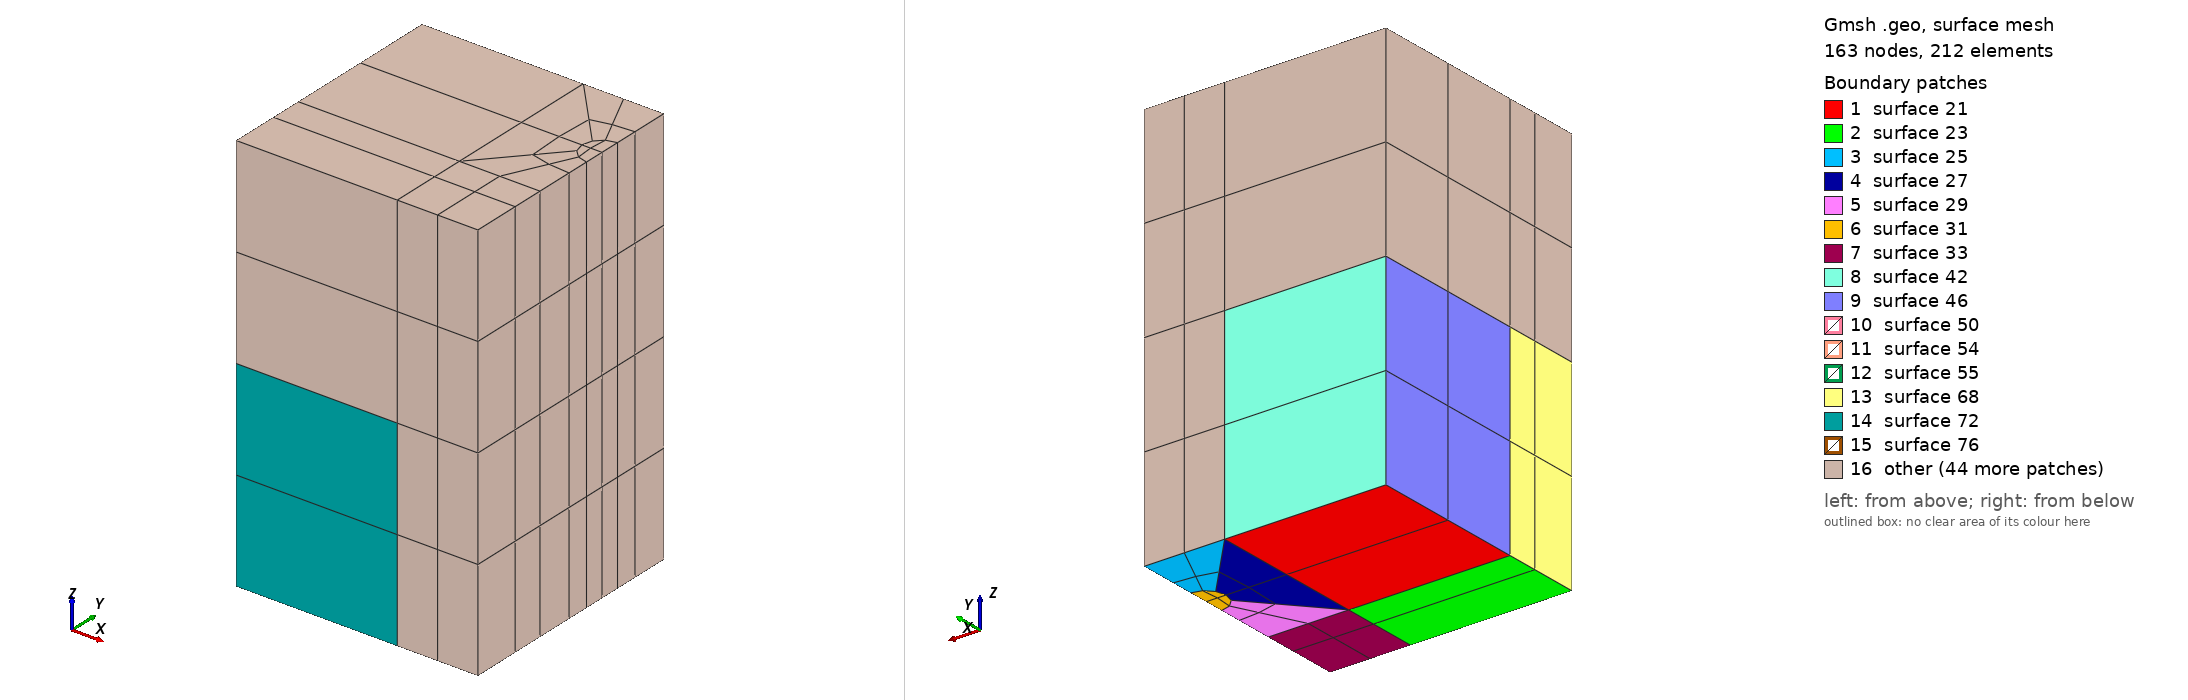

Gmsh geometry script, surface-meshed: 163 nodes, 212 surface elements. Boundary patches (legend numbers): 1 surface 21, 2 surface 23, 3 surface 25, 4 surface 27, 5 surface 29, 6 surface 31, 7 surface 33, 8 surface 42, 9 surface 46, 10 surface 50, 11 surface 54, 12 surface 55, 13 surface 68, 14 surface 72, 15 surface 76, 16 other. Left view from above one corner, right view from below the opposite corner. The script declares no physical surfaces, so the legend lists its geometric surfaces. The drawing asked Gmsh for element sizes between 1% and 20% of the model's largest extent; the script's own settings can give other sizes.

=== tunnel_simpler.geo (drawn) ===
// Gmsh project created on Wed Jan 31 21:34:00 2007
Geometry.ExtrudeReturnLateralEntities = 0;

// definition of geometry
radius = 5;
surface = 20;
model_width = 60; 	// from tunnel center
model_depth = 40; 	// from tunnel center
vicinity_width = 20;	// from tunnel center
vicinity_depth = 20;	// from tunnel center

z1=-50; z2=0; z3= 50;

// extra fine
np_tunnelsector		= 8;
np_abovecrown		= 10;
np_farfield_bottom  	= 3;
np_farfield_lateral 	= 4;
np_along_tunnel		= 20;
np_along_core 		= 6;
progression_to_tunnel 		= 0.3;
progression_farfield		= 1.5;
progression_along_tunnel 	= 0.8;
prograssion_along_core 		= 2.0;


// test
np_tunnelsector		= 6;
np_abovecrown		= 5;
np_farfield_bottom  	= 3;
np_farfield_lateral 	= 6;
np_along_tunnel		= 10;
np_along_core 		= 6;
progression_to_tunnel 		= 0.3;
progression_farfield		= 1.5;
progression_along_tunnel 	= 0.8;
prograssion_along_core 		= 1.6;

// extra grob
np_tunnelsector		= 2;
np_abovecrown		= 2;
np_farfield_bottom  	= 2;
np_farfield_lateral 	= 2;
np_along_tunnel		= 3;
np_along_core 		= 3;
progression_to_tunnel 		= 1.0;
progression_farfield		= 1.0;
progression_along_tunnel 	= 1.0;
prograssion_along_core 		= 1.0;


// extra fine vergroebert damit band moeglich
np_tunnelsector		= 4;
np_abovecrown		= 8;
np_farfield_bottom  	= 3;
np_farfield_lateral 	= 4;
np_along_tunnel		= 10;
np_along_core 		= 5;
progression_to_tunnel 		= 0.6;
progression_farfield		= 1.5;
progression_along_tunnel 	= 0.8;
prograssion_along_core 		= 2.0;


// extra grob
np_tunnelsector		= 4;
np_abovecrown		= 4;
np_farfield_bottom  	= 2;
np_farfield_lateral 	= 2;
np_along_tunnel		= 3;
np_along_core 		= 6;
progression_to_tunnel 		= 0.6;
progression_farfield		= 1.5;
progression_along_tunnel 	= 0.8;
prograssion_along_core 		= 2.0;

// extra fine gekoppelt skyline ok, band nicht
np_tunnelsector		= 6;
np_abovecrown		= 12;
np_farfield_bottom  	= 3;
np_farfield_lateral 	= 4;
np_along_tunnel		= 12;
np_along_core 		= 6;
progression_to_tunnel 		= 0.6;
progression_farfield		= 1.5;
progression_along_tunnel 	= 0.8;
prograssion_along_core 		= 2.0;

// extra fine vergroebert fuer testzwecke
np_tunnelsector		= 4;
np_abovecrown		= 8;
np_farfield_bottom  	= 3;
np_farfield_lateral 	= 4;
np_along_tunnel		= 10;
np_along_core 		= 5;
progression_to_tunnel 		= 0.6;
progression_farfield		= 1.5;
progression_along_tunnel 	= 0.8;
prograssion_along_core 		= 2.0;


// vergroebert fuer solvertest
np_tunnelsector		= 3;
np_abovecrown		= 3;
np_farfield_bottom  	= 3;
np_farfield_lateral 	= 2;
np_along_tunnel		= 2;
np_along_core 		= 3;
progression_to_tunnel 		= 0.6;
progression_farfield		= 1.5;
progression_along_tunnel 	= 0.8;
prograssion_along_core 		= 2.0;



/* geometry of cross section 1
***************************************************************************************************************** */
sector = 60*Pi/180;
rcos= radius*Cos(sector);
rsin= radius*Sin(sector);
dummy=3;

// points
a1 = newp; Point(a1) = {-model_width,		surface,	z1,dummy};
b1 = newp; Point(b1) = {-vicinity_width,	surface,	z1,dummy};
c1 = newp; Point(c1) = {0,			surface,	z1,dummy};
d1 = newp; Point(d1) = {-model_width,		-vicinity_depth,z1,dummy};
e1 = newp; Point(e1) = {-vicinity_width,	-vicinity_depth,z1,dummy};
f1 = newp; Point(f1) = {0,			-vicinity_depth,z1,dummy};
g1 = newp; Point(g1) = {-model_width,		-model_depth,	z1,dummy};
h1 = newp; Point(h1) = {-vicinity_width,	-model_depth,	z1,dummy};
i1 = newp; Point(i1) = {0,			-model_depth,	z1,dummy};
j1 = newp; Point(j1) = {0,			radius,		z1,dummy};
k1 = newp; Point(k1) = {-rsin, 			rcos,		z1,dummy};
l1 = newp; Point(l1) = {-rsin,			-rcos,		z1,dummy};
m1 = newp; Point(m1) = {0, 			-radius,	z1,dummy};
o1 = newp; Point(o1) = {0,			0,		z1,dummy};

// straight lines (excel assistance)
ab1=newc; Line(ab1)={a1,b1};
bc1=newc; Line(bc1)={b1,c1};
de1=newc; Line(de1)={d1,e1};
ef1=newc; Line(ef1)={e1,f1};
gh1=newc; Line(gh1)={g1,h1};
hi1=newc; Line(hi1)={h1,i1};
kb1=newc; Line(kb1)={k1,b1};
le1=newc; Line(le1)={l1,e1};
ad1=newc; Line(ad1)={a1,d1};
dg1=newc; Line(dg1)={d1,g1};
be1=newc; Line(be1)={b1,e1};
eh1=newc; Line(eh1)={e1,h1};
cj1=newc; Line(cj1)={c1,j1};
mj1=newc; Line(mj1)={m1,j1};
mf1=newc; Line(mf1)={m1,f1};
fi1=newc; Line(fi1)={f1,i1};

// arches
jk1=newc; Circle(jk1)={j1,o1,k1};
kl1=newc; Circle(kl1)={k1,o1,l1};
lm1=newc; Circle(lm1)={l1,o1,m1};

// surfaces (excel assistance)
bade1_loop=newll; Line Loop(bade1_loop)={-ab1,ad1,de1,-be1}; bade1=news; Ruled Surface(bade1)={bade1_loop};
edgh1_loop=newll; Line Loop(edgh1_loop)={-de1,dg1,gh1,-eh1}; edgh1=news; Ruled Surface(edgh1)={edgh1_loop};
cbkj1_loop=newll; Line Loop(cbkj1_loop)={-bc1,-kb1,-jk1,-cj1}; cbkj1=news; Ruled Surface(cbkj1)={cbkj1_loop};
kbel1_loop=newll; Line Loop(kbel1_loop)={kb1,be1,-le1,-kl1}; kbel1=news; Ruled Surface(kbel1)={kbel1_loop};
lefm1_loop=newll; Line Loop(lefm1_loop)={le1,ef1,-mf1,-lm1}; lefm1=news; Ruled Surface(lefm1)={lefm1_loop};
jklm1_loop=newll; Line Loop(jklm1_loop)={jk1,kl1,lm1,mj1}; jklm1=news; Ruled Surface(jklm1)={jklm1_loop};
fehi1_loop=newll; Line Loop(fehi1_loop)={-ef1,eh1,hi1,-fi1}; fehi1=news; Ruled Surface(fehi1)={fehi1_loop};

// lines in cross section 1 (manually)
Transfinite Line{jk1,kl1,lm1,   bc1,ef1,hi1,be1,ad1} = np_tunnelsector;
Transfinite Line{mj1} = np_tunnelsector Using Bump 0.1 ;
Transfinite Line{cj1,-mf1,-kb1,-le1} = np_abovecrown Using Progression progression_to_tunnel;
Transfinite Line{dg1,eh1,fi1} = np_farfield_bottom Using Progression progression_farfield;
Transfinite Line{ab1,de1,gh1} = np_farfield_lateral Using Progression 1/progression_farfield;

/* Transfinite surfaces (excel assistance)
***************************************************************************************************************** */

// cross section
Transfinite Surface {bade1}={b1,a1,d1,e1}; Recombine Surface {bade1};
Transfinite Surface {edgh1}={e1,d1,g1,h1}; Recombine Surface {edgh1};
Transfinite Surface {cbkj1}={c1,b1,k1,j1}; Recombine Surface {cbkj1};
Transfinite Surface {kbel1}={k1,b1,e1,l1}; Recombine Surface {kbel1};
Transfinite Surface {lefm1}={l1,e1,f1,m1}; Recombine Surface {lefm1};
Transfinite Surface {jklm1}={j1,k1,l1,m1}; Recombine Surface {jklm1};
Transfinite Surface {fehi1}={f1,e1,h1,i1}; Recombine Surface {fehi1};

s1[] = {bade1, edgh1, cbkj1, kbel1, lefm1, jklm1, fehi1};

s2[] = Extrude {0, 0, z2-z1}{ Surface {s1[]} ; Layers{2}; Recombine; };
s3[] = Extrude {0, 0, z3-z2}{ Surface {s2[]} ; Layers{2}; Recombine; };
